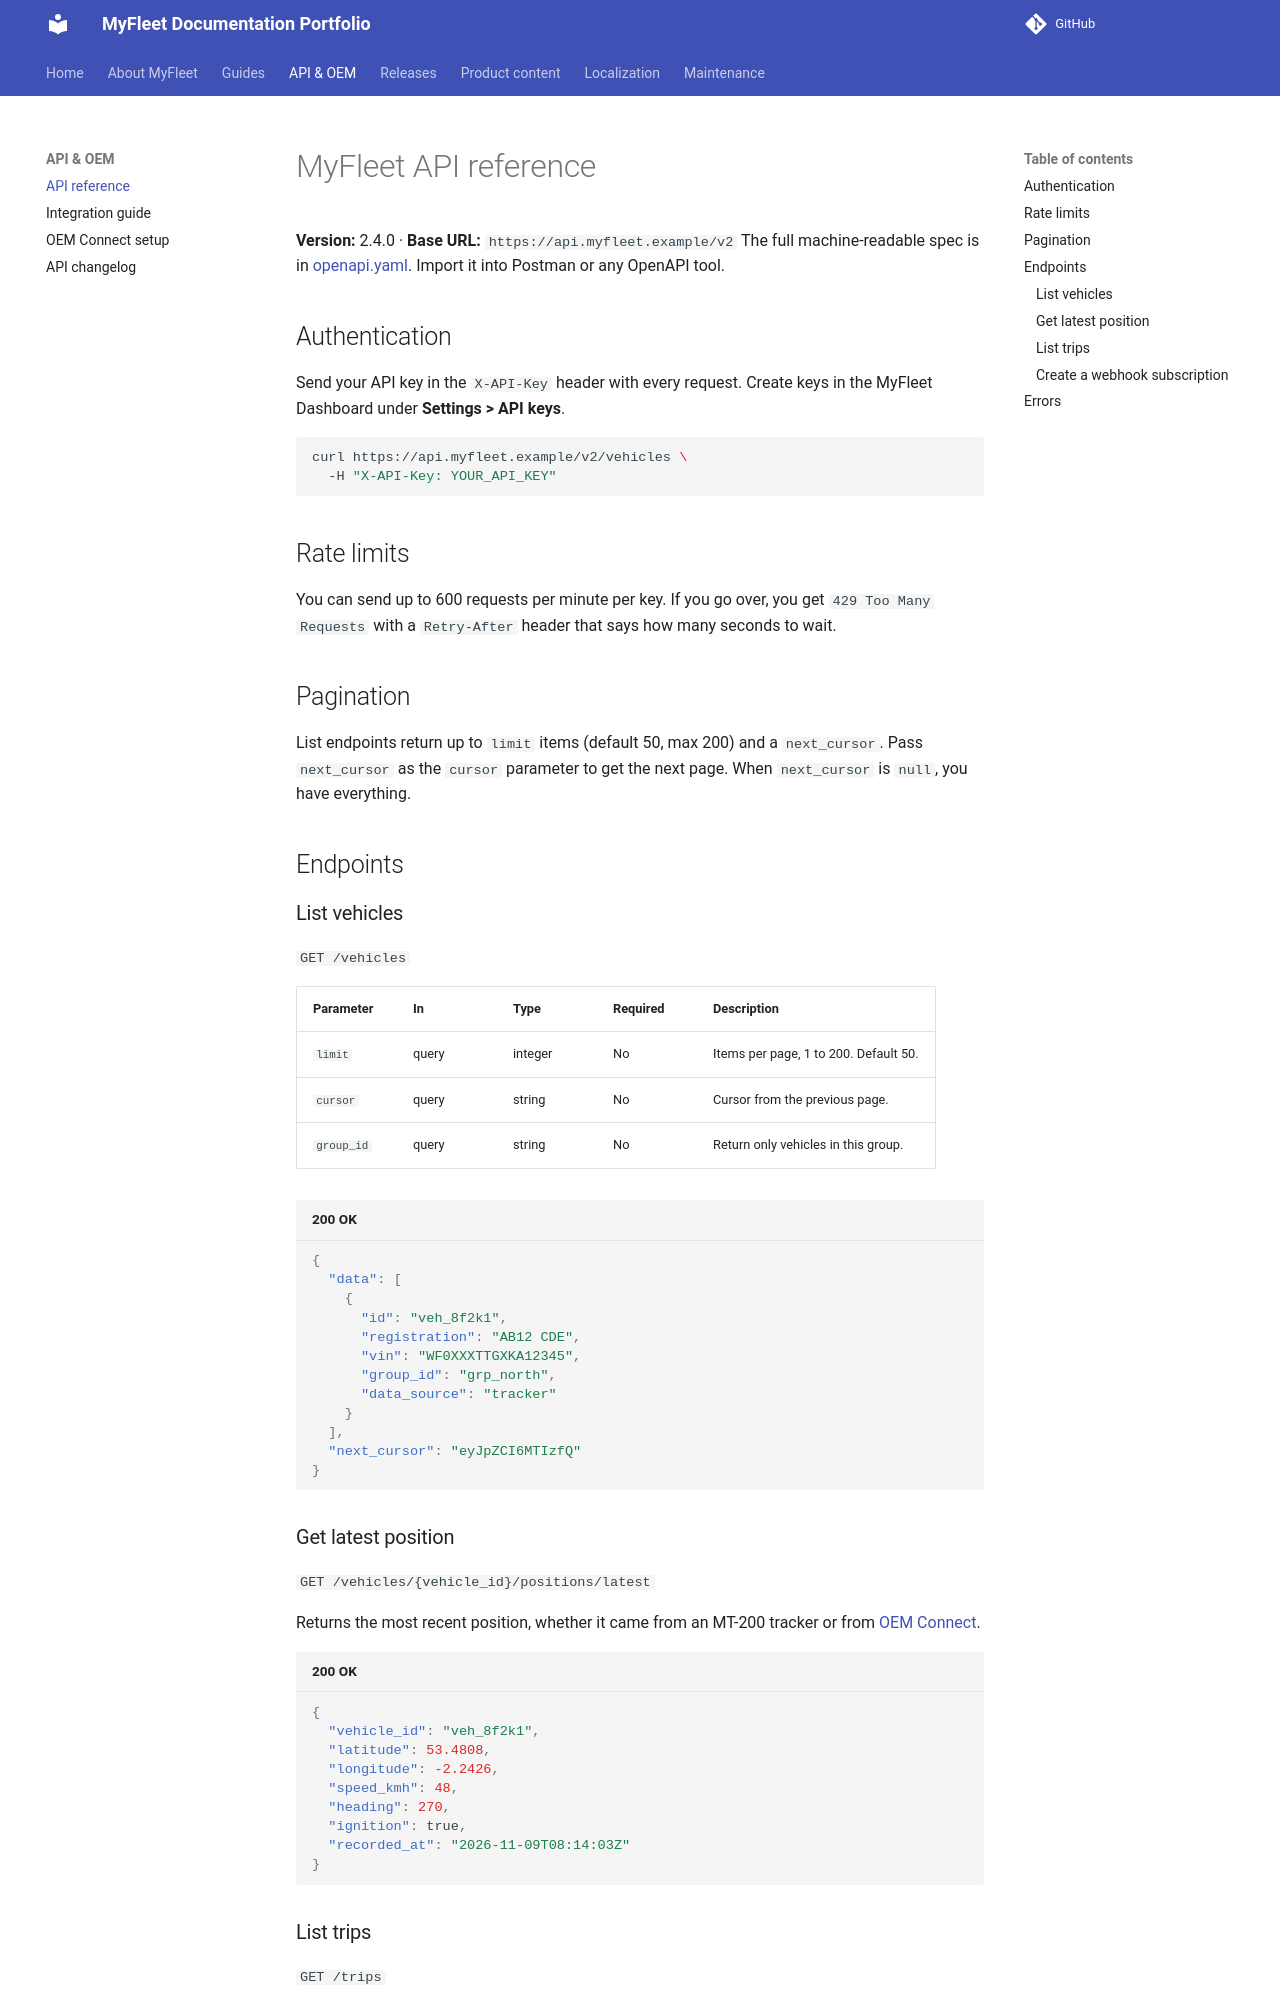

repository: aisha-gregg/MyFleet-Project · page: api/reference/index.html · generator: mkdocs

# MyFleet API reference

**Version:** 2.4.0 · **Base URL:** `https://api.myfleet.example/v2`
The full machine-readable spec is in [openapi.yaml](openapi.yaml). Import it into Postman or any OpenAPI tool.

## Authentication

Send your API key in the `X-API-Key` header with every request.
Create keys in the MyFleet Dashboard under **Settings > API keys**.

```bash
curl https://api.myfleet.example/v2/vehicles \
  -H "X-API-Key: YOUR_API_KEY"
```

## Rate limits

You can send up to 600 requests per minute per key. If you go over, you get `429 Too Many Requests`
with a `Retry-After` header that says how many seconds to wait.

## Pagination

List endpoints return up to `limit` items (default 50, max 200) and a `next_cursor`.
Pass `next_cursor` as the `cursor` parameter to get the next page. When `next_cursor` is `null`, you have everything.

## Endpoints

### List vehicles

`GET /vehicles`

| Parameter | In | Type | Required | Description |
|-----------|----|------|----------|-------------|
| `limit` | query | integer | No | Items per page, 1 to 200. Default 50. |
| `cursor` | query | string | No | Cursor from the previous page. |
| `group_id` | query | string | No | Return only vehicles in this group. |

```json title="200 OK"
{
  "data": [
    {
      "id": "veh_8f2k1",
      "registration": "AB12 CDE",
      "vin": "WF0XXXTTGXKA12345",
      "group_id": "grp_north",
      "data_source": "tracker"
    }
  ],
  "next_cursor": "eyJpZCI6MTIzfQ"
}
```

### Get latest position

`GET /vehicles/{vehicle_id}/positions/latest`

Returns the most recent position, whether it came from an MT-200 tracker or from [OEM Connect](oem-connect.md).

```json title="200 OK"
{
  "vehicle_id": "veh_8f2k1",
  "latitude": 53.4808,
  "longitude": -2.2426,
  "speed_kmh": 48,
  "heading": 270,
  "ignition": true,
  "recorded_at": "2026-11-09T08:14:03Z"
}
```
